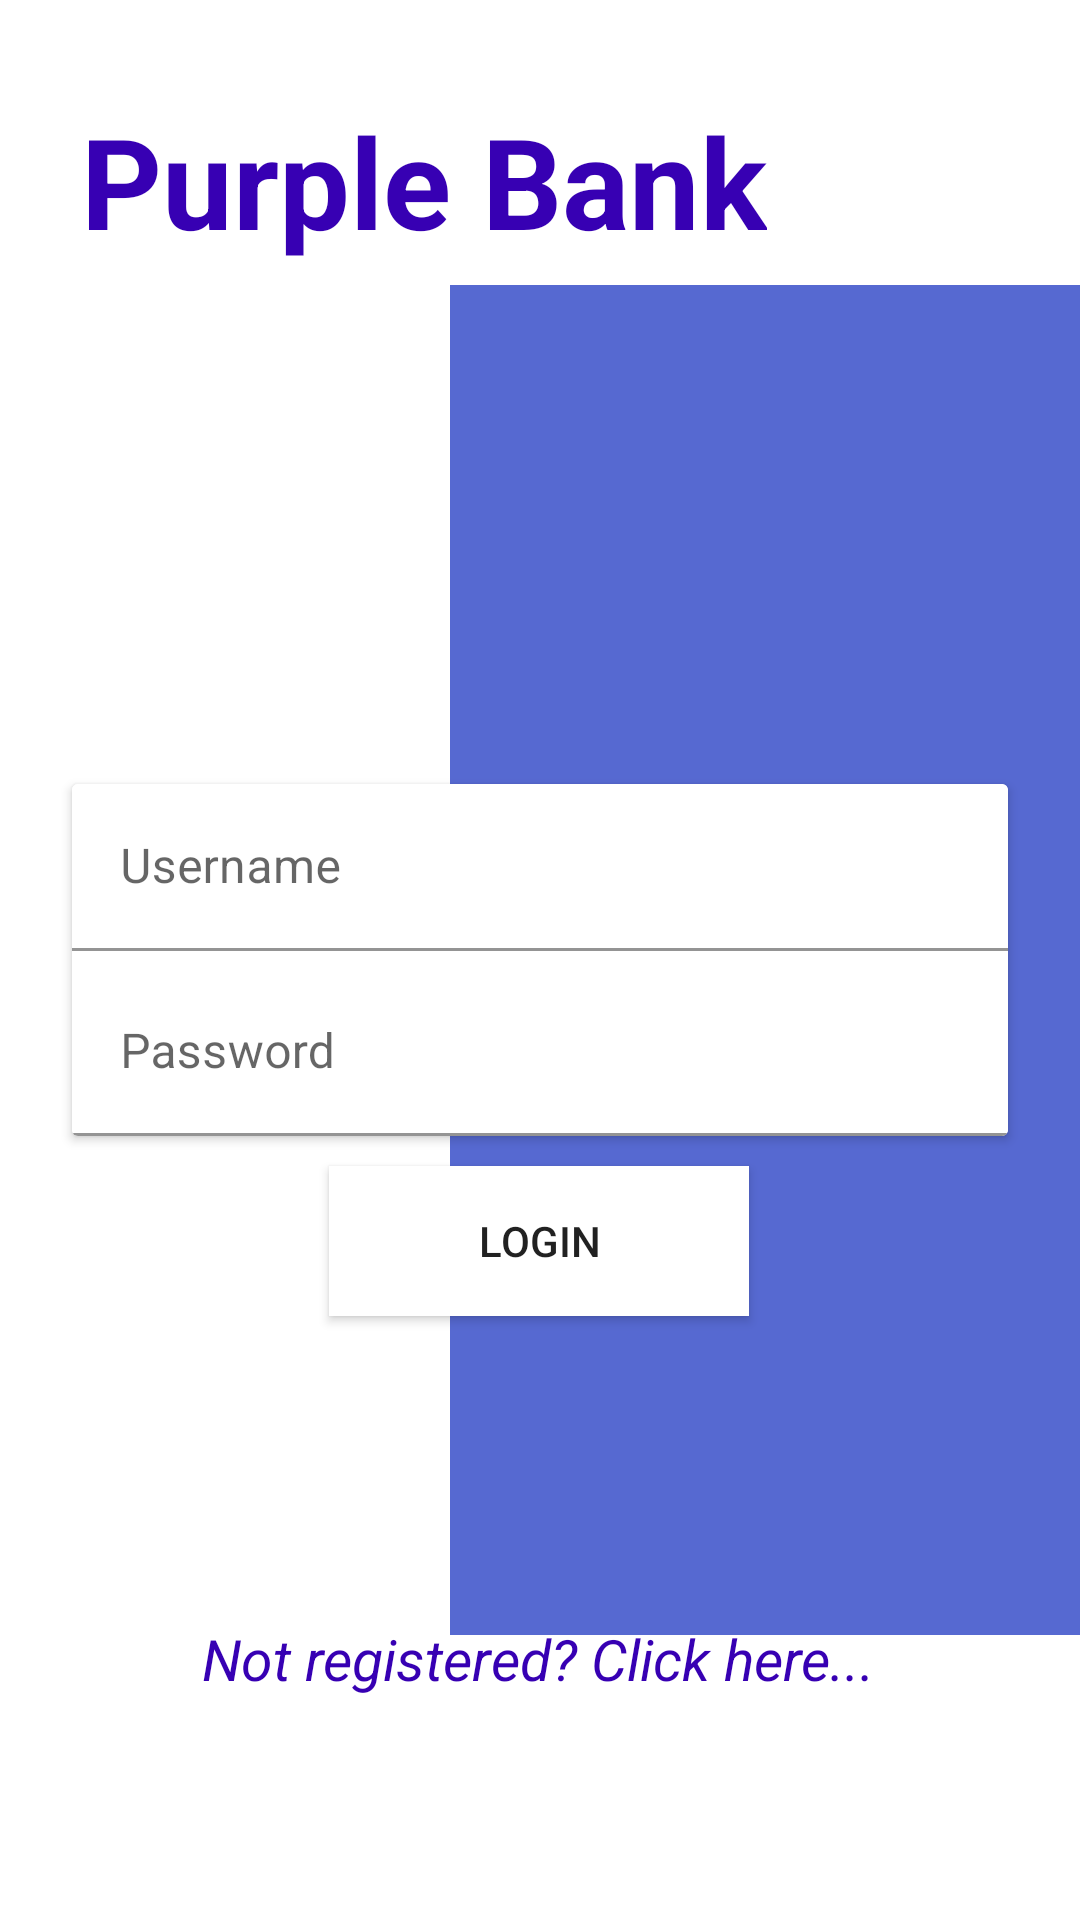

This screen was rendered from an Android layout file. Write that file and the resources it references.
<!-- AndroidManifest.xml: application theme Theme.MyBankApp -->
<!-- res/layout/activity_main.xml -->
<?xml version="1.0" encoding="utf-8"?>
<androidx.constraintlayout.widget.ConstraintLayout xmlns:android="http://schemas.android.com/apk/res/android"
    xmlns:app="http://schemas.android.com/apk/res-auto"
    xmlns:tools="http://schemas.android.com/tools"
    android:layout_width="match_parent"
    android:layout_height="match_parent"
    tools:context=".MainActivity">

    <TextView
        android:id="@+id/tvTitle"
        android:layout_width="wrap_content"
        android:layout_height="wrap_content"
        android:layout_marginTop="32dp"
        android:text="Purple Bank"
        android:textColor="@color/purple_700"
        android:textSize="42sp"
        android:textStyle="bold"
        app:layout_constraintEnd_toEndOf="parent"
        app:layout_constraintHorizontal_bias="0.206"
        app:layout_constraintStart_toStartOf="parent"
        app:layout_constraintTop_toTopOf="parent" />

    <View
        android:id="@+id/viewDecoration"
        android:layout_width="210dp"
        android:layout_height="450dp"
        android:background="#5669D1"
        app:layout_constraintBottom_toBottomOf="parent"
        app:layout_constraintEnd_toEndOf="parent"
        app:layout_constraintTop_toTopOf="parent" />

    <androidx.cardview.widget.CardView
        android:id="@+id/cvLoginFields"
        android:layout_width="0dp"
        android:layout_height="wrap_content"
        android:layout_marginStart="24dp"
        android:layout_marginEnd="24dp"
        app:layout_constraintBottom_toBottomOf="parent"
        app:layout_constraintEnd_toEndOf="parent"
        app:layout_constraintStart_toStartOf="parent"
        app:layout_constraintTop_toTopOf="parent" >

        <LinearLayout
            android:layout_width="match_parent"
            android:layout_height="match_parent"
            android:orientation="vertical">

            <com.google.android.material.textfield.TextInputLayout
                android:id="@+id/inputUsername"
                android:layout_width="match_parent"
                android:layout_height="match_parent">

                <com.google.android.material.textfield.TextInputEditText
                    android:layout_width="match_parent"
                    android:layout_height="wrap_content"
                    android:background="@color/white"
                    android:hint="Username" />
            </com.google.android.material.textfield.TextInputLayout>

            <com.google.android.material.textfield.TextInputLayout
                android:id="@+id/inputPassword"
                android:layout_marginTop="6dp"
                android:layout_width="match_parent"
                android:layout_height="wrap_content">

                <com.google.android.material.textfield.TextInputEditText
                    android:layout_width="match_parent"
                    android:layout_height="wrap_content"
                    android:background="@color/white"
                    android:hint="Password" />
            </com.google.android.material.textfield.TextInputLayout>
        </LinearLayout>
    </androidx.cardview.widget.CardView>

    <Button
        android:id="@+id/btnLogin"
        android:layout_width="140dp"
        android:layout_height="50dp"
        android:background="@color/white"
        android:text="Login"
        android:textColorHint="#151515"
        app:cornerRadius="20dip"
        app:layout_constraintBottom_toBottomOf="parent"
        app:layout_constraintEnd_toEndOf="parent"
        app:layout_constraintHorizontal_bias="0.498"
        app:layout_constraintStart_toStartOf="parent"
        app:layout_constraintTop_toBottomOf="@+id/cvLoginFields"
        app:layout_constraintVertical_bias="0.048" />

    <TextView
        android:id="@+id/tvRegister"
        android:layout_width="wrap_content"
        android:layout_height="wrap_content"
        android:linksClickable="true"
        android:text="Not registered? Click here..."
        android:textColor="@color/design_default_color_primary_dark"
        android:textStyle="italic"
        android:textSize="19dp"
        app:layout_constraintBottom_toBottomOf="parent"
        app:layout_constraintEnd_toEndOf="parent"
        app:layout_constraintHorizontal_bias="0.497"
        app:layout_constraintStart_toStartOf="parent"
        app:layout_constraintTop_toBottomOf="@+id/btnLogin"
        app:layout_constraintVertical_bias="0.577" /><![CDATA[




    app:layout_constraintEnd_toEndOf="parent"
        app:layout_constraintStart_toStartOf="parent"
        app:layout_constraintTop_toTopOf="parent" />

]]>
</androidx.constraintlayout.widget.ConstraintLayout>
<!-- resources referenced by this layout -->
<resources>
  <style name="Theme.MyBankApp" parent="Theme.MaterialComponents.DayNight.DarkActionBar">
          
          <item name="colorPrimary">@color/purple_500</item>
          <item name="colorPrimaryVariant">@color/purple_700</item>
          <item name="colorOnPrimary">@color/white</item>
          
          <item name="colorSecondary">@color/teal_200</item>
          <item name="colorSecondaryVariant">@color/teal_700</item>
          <item name="colorOnSecondary">@color/black</item>
          
          <item name="android:statusBarColor" tools:targetApi="l">?attr/colorPrimaryVariant</item>
          
      </style>
  <!-- not gathered from this repository: default colours our renderer supplied (Android Studio template values) -->
  <color name="purple_500">#FF6200EE</color>
  <color name="purple_700">#FF3700B3</color>
  <color name="teal_200">#FF03DAC5</color>
  <color name="teal_700">#FF018786</color>
  <color name="black">#FF000000</color>
  <color name="white">#FFFFFFFF</color>
</resources>
